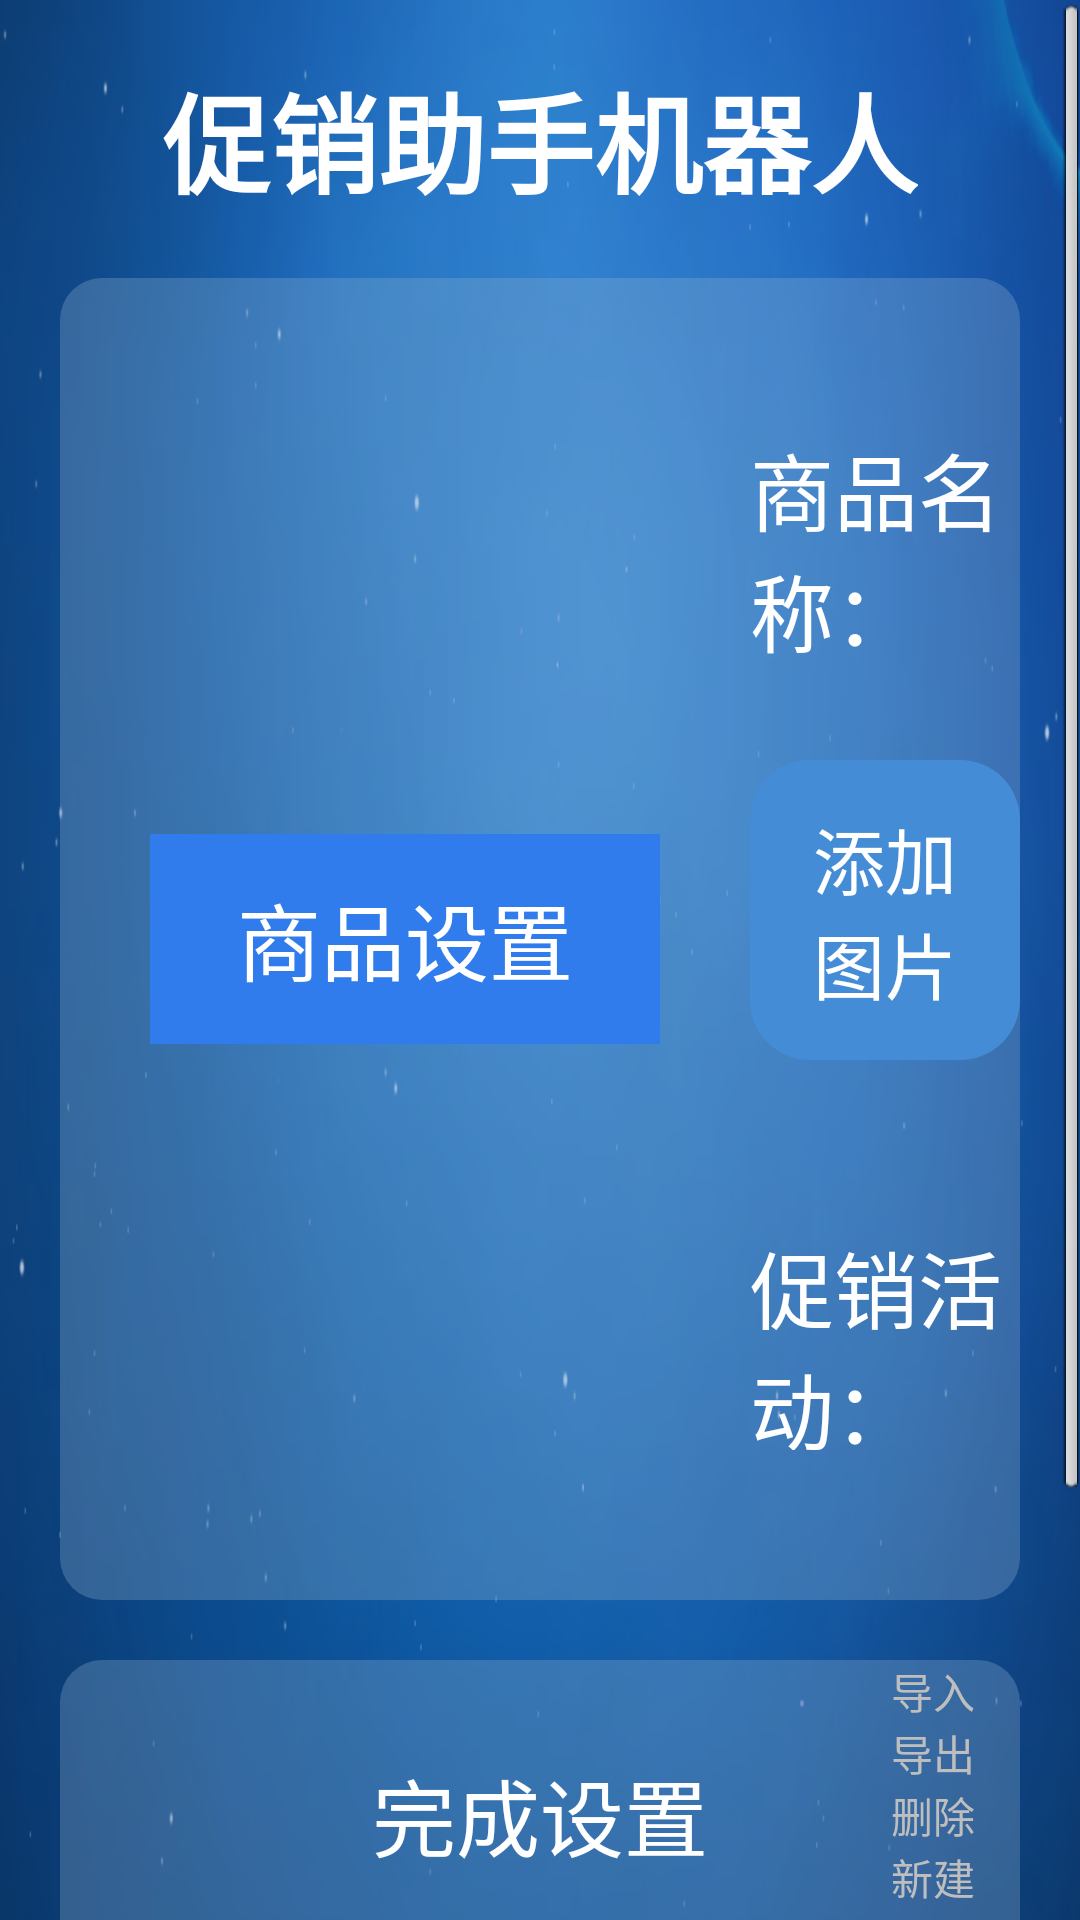

Reconstruct the res/layout file that produces this screen, plus the resources it refers to.
<!-- AndroidManifest.xml: application theme AppTheme -->
<!-- res/layout/activity_more_model.xml -->
<?xml version="1.0" encoding="utf-8"?>
<RelativeLayout xmlns:android="http://schemas.android.com/apk/res/android"
    xmlns:tools="http://schemas.android.com/tools"
    android:layout_width="match_parent"
    android:layout_height="match_parent"
    android:background="@mipmap/main_bg">

    <ScrollView
        android:layout_width="match_parent"
        android:layout_height="match_parent">

        <LinearLayout
            android:layout_width="match_parent"
            android:layout_height="match_parent"
            android:orientation="vertical">

            <TextView
                android:layout_width="wrap_content"
                android:layout_height="wrap_content"
                android:layout_gravity="center_horizontal"
                android:layout_marginTop="20dp"
                android:text="促销助手机器人"
                android:textColor="@color/white"
                android:textSize="36sp"
                android:textStyle="bold" />

            <RelativeLayout
                android:layout_width="match_parent"
                android:layout_height="wrap_content"
                android:layout_margin="20dp"
                android:background="@drawable/background"
                android:minHeight="250dp">

                <TextView
                    android:id="@+id/goods_setting"
                    android:layout_width="wrap_content"
                    android:layout_height="wrap_content"
                    android:layout_centerVertical="true"
                    android:layout_marginLeft="30dp"
                    android:background="#307CED"
                    android:gravity="center"
                    android:minHeight="70dp"
                    android:minWidth="170dp"
                    android:text="商品设置"
                    android:textColor="@color/white"
                    android:textSize="28sp" />

                <LinearLayout
                    android:layout_width="match_parent"
                    android:layout_height="wrap_content"
                    android:layout_marginLeft="30dp"
                    android:layout_toRightOf="@+id/goods_setting"
                    android:orientation="vertical">

                    <LinearLayout
                        android:layout_width="wrap_content"
                        android:layout_height="wrap_content"
                        android:layout_marginTop="50dp"
                        android:orientation="horizontal">

                        <TextView
                            android:layout_width="wrap_content"
                            android:layout_height="wrap_content"
                            android:text="商品名称："
                            android:textColor="@color/white"
                            android:textSize="28sp" />

                        <EditText
                            android:id="@+id/sales_setting_name"
                            android:layout_width="wrap_content"
                            android:layout_height="wrap_content"
                            android:layout_marginLeft="50dp"
                            android:background="@color/white"
                            android:minHeight="40dp"
                            android:minWidth="200dp"
                            android:text=""
                            android:textColor="#3d3d3d"
                            android:textSize="20sp" />

                    </LinearLayout>

                    <LinearLayout
                        android:layout_width="wrap_content"
                        android:layout_height="wrap_content"
                        android:layout_marginTop="30dp"
                        android:orientation="horizontal"

                        >

                        <TextView
                            android:id="@+id/more_add_picture_btn"
                            android:layout_width="wrap_content"
                            android:layout_height="wrap_content"
                            android:background="@drawable/next_step_bg"
                            android:gravity="center"
                            android:minHeight="50dp"
                            android:minWidth="100dp"
                            android:padding="15dp"
                            android:text="添加图片"
                            android:textColor="@color/white"
                            android:textSize="24sp" />

                        <LinearLayout
                            android:id="@+id/picture_container"
                            android:layout_width="wrap_content"
                            android:layout_height="wrap_content"
                            android:layout_marginLeft="50dp"
                            android:orientation="horizontal" />

                    </LinearLayout>

                    <LinearLayout
                        android:layout_width="wrap_content"
                        android:layout_height="wrap_content"
                        android:layout_marginBottom="50dp"
                        android:layout_marginTop="30dp"
                        android:orientation="horizontal">

                        <TextView
                            android:layout_width="wrap_content"
                            android:layout_height="wrap_content"
                            android:text="促销活动："
                            android:textColor="@color/white"
                            android:textSize="28sp" />

                        <EditText
                            android:id="@+id/sales_setting_activity"
                            android:layout_width="wrap_content"
                            android:layout_height="wrap_content"
                            android:layout_marginLeft="50dp"
                            android:background="@color/white"
                            android:minHeight="100dp"
                            android:minWidth="500dp"
                            android:text=""
                            android:textColor="#3d3d3d"
                            android:textSize="20sp" />
                    </LinearLayout>

                </LinearLayout>
            </RelativeLayout>

            <RelativeLayout
                android:layout_width="match_parent"
                android:layout_height="wrap_content"
                android:layout_marginLeft="20dp"
                android:layout_marginRight="20dp"
                android:layout_marginBottom="20dp"
                android:background="@drawable/background"
                android:minHeight="250dp">

                <TextView
                    android:id="@+id/goods_model"
                    android:layout_width="wrap_content"
                    android:layout_height="wrap_content"
                    android:layout_centerVertical="true"
                    android:layout_marginLeft="30dp"
                    android:background="#307CED"
                    android:gravity="center"
                    android:minHeight="70dp"
                    android:minWidth="170dp"
                    android:text="促销模版"
                    android:textColor="@color/white"
                    android:textSize="28sp" />

                <LinearLayout
                    android:layout_width="match_parent"
                    android:layout_height="wrap_content"
                    android:layout_marginLeft="30dp"
                    android:layout_toRightOf="@+id/goods_model"
                    android:orientation="vertical">

                    <android.support.v7.widget.RecyclerView
                        android:id="@+id/sales_more_group_list"
                        android:layout_width="wrap_content"
                        android:layout_height="wrap_content"
                        android:layout_marginLeft="30dp"
                        android:layout_marginTop="20dp"
                        android:horizontalSpacing="20dp"
                        android:numColumns="4"
                        android:verticalSpacing="20dp" />

                    <android.support.v7.widget.RecyclerView
                        android:id="@+id/sales_more_group_content_list"
                        android:layout_width="wrap_content"
                        android:layout_height="wrap_content"
                        android:layout_marginLeft="30dp"
                        android:layout_marginTop="10dp"
                        android:horizontalSpacing="20dp"
                        android:numColumns="4"
                        android:verticalSpacing="20dp" />
                </LinearLayout>

                <LinearLayout
                    android:layout_width="wrap_content"
                    android:layout_height="wrap_content"
                    android:orientation="vertical"
                    android:layout_alignParentRight="true"
                    android:layout_marginRight="15dp"
                    >

                    <TextView
                        android:id="@+id/rlImport"
                        android:layout_width="wrap_content"
                        android:layout_height="wrap_content"
                        style="@style/more_button_style"
                        android:text="导入"
                        />

                    <TextView
                        android:id="@+id/rlExport"
                        android:layout_width="wrap_content"
                        android:layout_height="wrap_content"
                        style="@style/more_button_style"
                        android:text="导出"
                        />

                    <TextView
                        android:id="@+id/rlDelete"
                        android:layout_width="wrap_content"
                        android:layout_height="wrap_content"
                        style="@style/more_button_style"
                        android:text="删除"
                        />

                    <TextView
                        android:id="@+id/rlCreate"
                        android:layout_width="wrap_content"
                        android:layout_height="wrap_content"
                        style="@style/more_button_style"
                        android:text="新建"
                        />



                </LinearLayout>

            </RelativeLayout>
        </LinearLayout>
    </ScrollView>

    <TextView
        android:id="@+id/sales_more_finish_btn"
        android:layout_width="wrap_content"
        android:layout_height="wrap_content"
        android:layout_alignParentBottom="true"
        android:layout_centerHorizontal="true"
        android:layout_marginBottom="10dp"
        android:background="@drawable/button_bg"
        android:gravity="center"
        android:minHeight="50dp"
        android:minWidth="170dp"
        android:text="完成设置"
        android:textColor="@color/white"
        android:textSize="28sp" />

</RelativeLayout>
<!-- resources referenced by this layout -->
<resources>
  <color name="white">#ffffff</color>
  <!-- drawable background (drawable) -->
  <?xml version="1.0" encoding="utf-8"?>
  <shape xmlns:android="http://schemas.android.com/apk/res/android"
      android:shape="rectangle">
      <corners android:radius="14dp" />
  
      <solid android:color="#508EAFD0" />
  </shape>
  <!-- drawable next_step_bg (drawable) -->
  <?xml version="1.0" encoding="utf-8"?>
  <shape xmlns:android="http://schemas.android.com/apk/res/android">
  
      <corners android:radius="20dp" />
  
      <solid android:color="#448dd6"/>
  
  </shape>
  <!-- mipmap main_bg: png bitmap (mipmap-mdpi, 136465 bytes) -->
  <style name="AppTheme" parent="android:Theme.NoTitleBar.Fullscreen">
          
          <item name="android:windowBackground">@android:color/transparent</item>
          <item name="android:colorBackgroundCacheHint">@null</item>
          <item name="android:windowNoTitle">true</item>
          <item name="android:windowActionBar">false</item>
      </style>
</resources>
